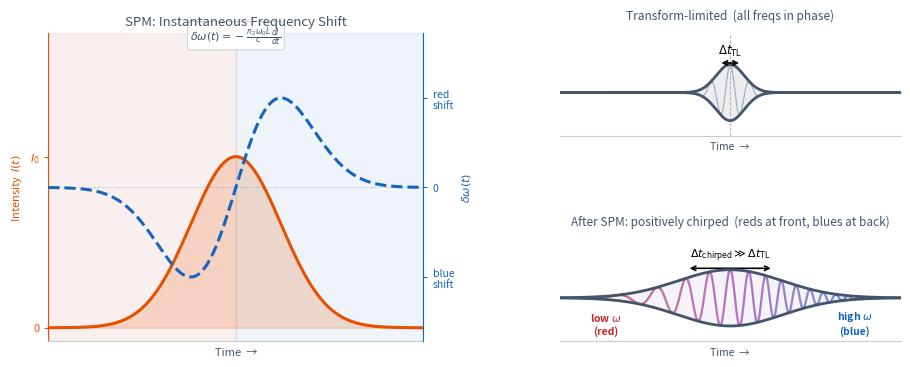

Write Python code to recreate this figure. (Note: this script raises an exception after producing the figure.)
"""
generate_spm_chirp.py
Two-panel figure for the "SPM creates a chirped pulse" slide:
  Left  — SPM instantaneous frequency (I(t) + δω(t)) with red/blue region shading
  Right — Stacked: transform-limited pulse (top) vs positively-chirped pulse (bottom)
          Chirped pulse field is colour-coded red → blue to match the δω annotation.
Output: figures/spm_chirp.svg
"""
import numpy as np
import matplotlib
matplotlib.use("Agg")
import matplotlib.pyplot as plt
import matplotlib.gridspec as gridspec
from matplotlib.collections import LineCollection
from matplotlib.colors import LinearSegmentedColormap

BORDER = "#44546A"
RED_C  = "#C62828"
BLUE_C = "#1565C0"

# ── SPM physics ───────────────────────────────────────────────────────────────
t  = np.linspace(-2.5, 2.5, 1000)
I  = np.exp(-2 * np.log(2) * t**2)
B  = 5 * np.pi
dI = np.gradient(I, t)
dw = -B * dI   # δω < 0 = red-shift (leading edge), δω > 0 = blue-shift (trailing)

# ── Pulse parameters ──────────────────────────────────────────────────────────
t_pulse = np.linspace(-5.5, 5.5, 8000)
omega_0 = 10.0     # normalised carrier (~4 cycles per FWHM_TL)
tau_TL  = 0.75     # TL pulse FWHM
tau_ch  = 2.8      # Chirped pulse FWHM (≈ 3.7× stretch from GDD/SPM)
beta    = 0.85     # Positive chirp rate (ω_inst = ω₀ + 2β·t)

A_TL  = np.exp(-2 * np.log(2) * t_pulse**2 / tau_TL**2)
E_TL  = A_TL * np.cos(omega_0 * t_pulse)

A_ch  = np.exp(-2 * np.log(2) * t_pulse**2 / tau_ch**2)
E_ch  = A_ch * np.cos(omega_0 * t_pulse + beta * t_pulse**2)
w_inst = omega_0 + 2 * beta * t_pulse   # positive: reds at t<0, blues at t>0

# Colour map: low freq → red, high freq → blue
cmap_rb = LinearSegmentedColormap.from_list('rb', [RED_C, '#9C27B0', BLUE_C])

# Coloured LineCollection for chirped pulse field
sig_mask = A_ch > 0.03
t_m   = t_pulse[sig_mask]
E_m   = E_ch[sig_mask]
w_m   = w_inst[sig_mask]
w_norm = (w_m - w_m.min()) / (w_m.max() - w_m.min())   # 0=red, 1=blue

pts  = np.array([t_m, E_m]).T.reshape(-1, 1, 2)
segs = np.concatenate([pts[:-1], pts[1:]], axis=1)
seg_colors = cmap_rb(w_norm[:-1])

# ── Figure ────────────────────────────────────────────────────────────────────
fig = plt.figure(figsize=(11, 4.0))
fig.patch.set_facecolor("white")
gs  = gridspec.GridSpec(1, 2, figure=fig, width_ratios=[1.1, 1.0], wspace=0.38)

# ═══════════════════════════════════════════════════════════════════════════════
# LEFT: SPM concept — I(t) + δω(t)
# ═══════════════════════════════════════════════════════════════════════════════
ax1 = fig.add_subplot(gs[0])
ax2 = ax1.twinx()

# Tinted background regions
ax1.axvspan(-2.5, 0, alpha=0.07, color=RED_C,  zorder=0)
ax1.axvspan(0, 2.5,  alpha=0.07, color=BLUE_C, zorder=0)

# Intensity envelope
ax1.fill_between(t, I, alpha=0.18, color='#E65100')
ax1.plot(t, I, color='#E65100', lw=2.2, label="$I(t)$")
ax1.set_ylabel("Intensity  $I(t)$", fontsize=8, color='#E65100')
ax1.set_ylim(-0.08, 1.72)
ax1.set_yticks([0, 1])
ax1.set_yticklabels(["0", "$I_0$"], fontsize=8, color='#E65100')
ax1.tick_params(axis='y', colors='#E65100', length=3)
ax1.spines['left'].set_color('#E65100')
ax1.spines[['top', 'right', 'bottom']].set_visible(False)

# δω curve
peak_dw = np.max(np.abs(dw))
ax2.plot(t, dw, color='#1565C0', lw=2.2, linestyle='--')
ax2.axhline(0, color='#1565C0', lw=0.6, linestyle=':', alpha=0.5)
ax2.set_ylabel(r"$\delta\omega(t)$", fontsize=8, color='#1565C0')
ax2.set_ylim(-peak_dw * 1.72, peak_dw * 1.72)
ax2.set_yticks([-peak_dw, 0, peak_dw])
ax2.set_yticklabels(["blue\nshift", "0", "red\nshift"], fontsize=7.5, color='#1565C0')
ax2.tick_params(axis='y', colors='#1565C0', length=3)
ax2.spines['right'].set_color('#1565C0')
ax2.spines[['top', 'left', 'bottom']].set_visible(False)


# Equation
ax1.text(0, 1.64,
         r"$\delta\omega(t)=-\frac{n_2\omega_0 L}{c}\frac{dI}{dt}$",
         ha='center', va='bottom', fontsize=8, color=BORDER,
         bbox=dict(boxstyle='round,pad=0.25', fc='white', ec='#cccccc', lw=0.7))

ax1.set_xlim(-2.5, 2.5)
ax1.set_xticks([])
ax1.set_xlabel("Time  →", fontsize=8, color=BORDER)
ax1.spines['bottom'].set_visible(True)
ax1.spines['bottom'].set_color('#cccccc')
ax1.tick_params(axis='x', bottom=False)
ax1.set_title("SPM: Instantaneous Frequency Shift", fontsize=9.5, color=BORDER, pad=6)

# ═══════════════════════════════════════════════════════════════════════════════
# RIGHT: TL pulse (top) vs Chirped pulse (bottom)
# ═══════════════════════════════════════════════════════════════════════════════
gs_r  = gridspec.GridSpecFromSubplotSpec(2, 1, subplot_spec=gs[1], hspace=1.0)
ax_tl = fig.add_subplot(gs_r[0])
ax_ch = fig.add_subplot(gs_r[1])

xlim = (-5.5, 5.5)

# ── TL pulse ─────────────────────────────────────────────────────────────────
ax_tl.plot(t_pulse, E_TL, color=BORDER, lw=0.9, alpha=0.40)
ax_tl.plot(t_pulse,  A_TL, color=BORDER, lw=2.0)
ax_tl.plot(t_pulse, -A_TL, color=BORDER, lw=2.0)
ax_tl.fill_between(t_pulse, A_TL, -A_TL, alpha=0.10, color=BORDER)
ax_tl.axvline(0, color='gray', lw=0.7, linestyle='--', alpha=0.55)

# FWHM arrow
tl_half = tau_TL / 2
ax_tl.annotate('', xy=(tl_half, 1.05), xytext=(-tl_half, 1.05),
               arrowprops=dict(arrowstyle='<->', color='black', lw=1.2, mutation_scale=8))
ax_tl.text(0, 1.22, r"$\Delta t_{\rm TL}$", ha='center', va='bottom', fontsize=8.5, color='black')

ax_tl.set_xlim(*xlim)
ax_tl.set_ylim(-1.55, 2.10)
ax_tl.set_yticks([])
ax_tl.set_xticks([])
ax_tl.spines[['top', 'right', 'left']].set_visible(False)
ax_tl.spines['bottom'].set_visible(True)
ax_tl.spines['bottom'].set_color('#cccccc')
ax_tl.set_xlabel("Time  →", fontsize=7.5, color=BORDER)
ax_tl.set_title("Transform-limited  (all freqs in phase)", fontsize=8.5, color=BORDER, pad=10)

# ── Chirped pulse ─────────────────────────────────────────────────────────────
lc = LineCollection(segs, colors=seg_colors, lw=1.5, alpha=0.88, zorder=3)
ax_ch.add_collection(lc)
ax_ch.plot(t_pulse,  A_ch, color=BORDER, lw=2.0, zorder=4)
ax_ch.plot(t_pulse, -A_ch, color=BORDER, lw=2.0, zorder=4)
ax_ch.fill_between(t_pulse, A_ch, -A_ch, alpha=0.06, color=BORDER, zorder=2)

# FWHM arrow
ch_half = tau_ch / 2
ax_ch.annotate('', xy=(ch_half, 1.05), xytext=(-ch_half, 1.05),
               arrowprops=dict(arrowstyle='<->', color='black', lw=1.2, mutation_scale=8))
ax_ch.text(0, 1.22, r"$\Delta t_{\rm chirped}\gg\Delta t_{\rm TL}$",
           ha='center', va='bottom', fontsize=8, color='black')

# Red / blue frequency labels on the pulse
ax_ch.text(-4.0, -1.28, "low $\\omega$\n(red)", ha='center', fontsize=7.5,
           color=RED_C, fontweight='bold')
ax_ch.text( 4.0, -1.28, "high $\\omega$\n(blue)", ha='center', fontsize=7.5,
           color=BLUE_C, fontweight='bold')

ax_ch.set_xlim(*xlim)
ax_ch.set_ylim(-1.55, 2.10)
ax_ch.set_yticks([])
ax_ch.set_xticks([])
ax_ch.spines[['top', 'right', 'left']].set_visible(False)
ax_ch.spines['bottom'].set_visible(True)
ax_ch.spines['bottom'].set_color('#cccccc')
ax_ch.set_xlabel("Time  →", fontsize=7.5, color=BORDER)
ax_ch.set_title("After SPM: positively chirped  (reds at front, blues at back)",
                fontsize=8.5, color=BORDER, pad=10)

# ── Save ──────────────────────────────────────────────────────────────────────
out = "figures/spm_chirp.svg"
plt.savefig(out, format="svg", bbox_inches="tight", facecolor="white")
print(f"Saved → {out}")
